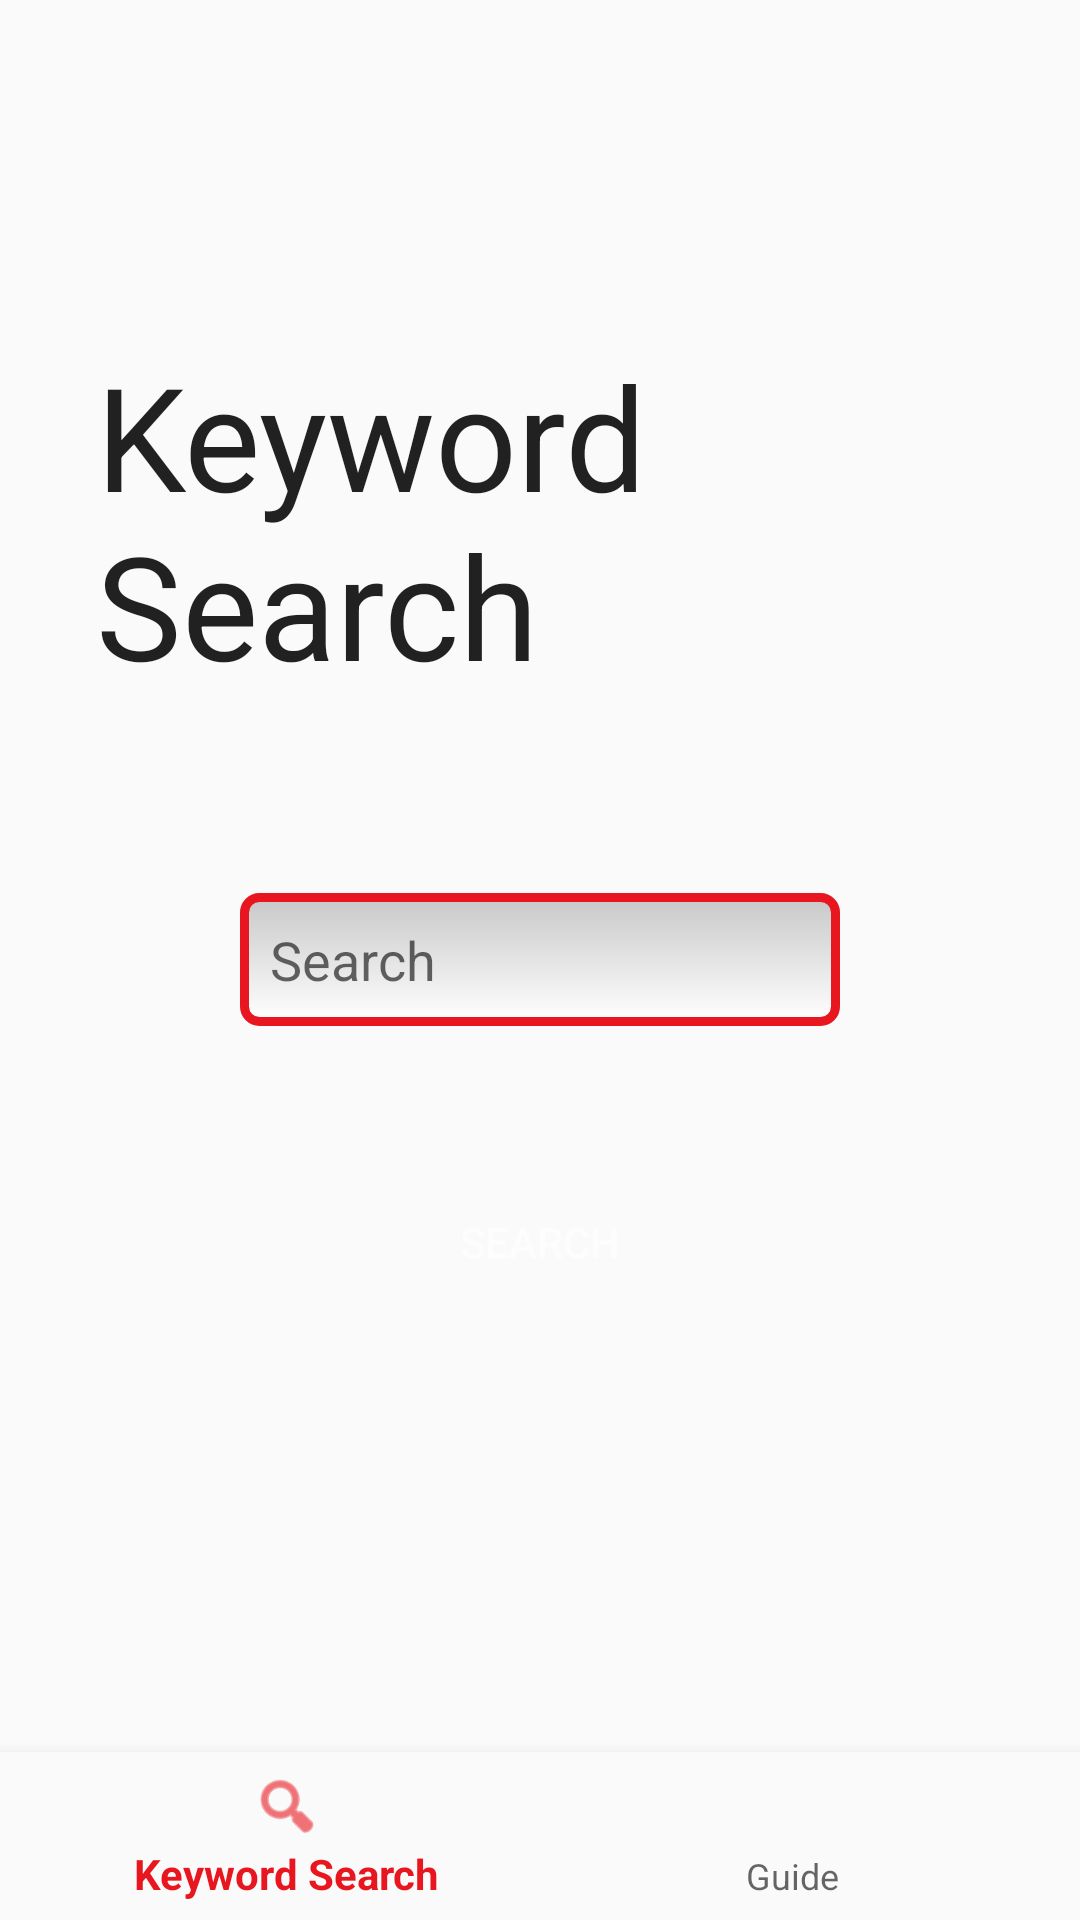

The Android layout XML behind this screen, and the referenced resources:
<!-- AndroidManifest.xml: application theme AppTheme -->
<!-- res/layout/activity_main.xml -->
<?xml version="1.0" encoding="utf-8"?>
<android.support.constraint.ConstraintLayout xmlns:android="http://schemas.android.com/apk/res/android"
    xmlns:app="http://schemas.android.com/apk/res-auto"
    xmlns:tools="http://schemas.android.com/tools"
    android:id="@+id/container"
    android:layout_width="match_parent"
    android:layout_height="match_parent"
    tools:context=".MainActivity">

    <RelativeLayout
        android:id="@+id/main_relative_layout"
        android:layout_width="match_parent"
        android:layout_height="match_parent"
        >
        <FrameLayout
            android:id="@+id/touchInterceptor"
            android:layout_width="match_parent"
            android:layout_height="match_parent"/>

        <TextView
            android:id="@+id/message"
            style="@style/TitleTextViewStyle"
            android:layout_width="wrap_content"
            android:layout_height="wrap_content"
            android:layout_above="@id/search_et"
            android:layout_centerVertical="true"
            android:text="@string/title_search" />

        <EditText
            android:id="@+id/search_et"
            android:autofillHints="@string/et_hint_search"
            android:inputType="text"
            android:hint="@string/et_hint_search"
            style="@style/BaseEditTextStyle"
            android:layout_height="wrap_content" />
        <Button
            android:id="@+id/guide_button"
            android:layout_width="wrap_content"
            android:visibility="gone"
            android:layout_height="wrap_content"
            android:text="@string/button_start_guide"
            android:onClick="startGuide"
            style="@style/BaseButtonStyle"
            />
        <Button
            android:id="@+id/search_button"
            android:layout_below="@id/search_et"
            android:layout_width="wrap_content"
            android:text="@string/et_hint_search"
            android:onClick="pressSearch"
            style="@style/BaseButtonStyle"
            android:layout_height="wrap_content" />

    </RelativeLayout>

    <android.support.design.widget.BottomNavigationView
        android:id="@+id/nav_view"
        android:layout_width="0dp"
        android:layout_height="wrap_content"
        android:layout_marginStart="0dp"
        android:layout_marginEnd="0dp"
        android:background="?android:attr/windowBackground"
        app:layout_constraintBottom_toBottomOf="parent"
        app:layout_constraintLeft_toLeftOf="parent"
        app:layout_constraintRight_toRightOf="parent"
        app:menu="@menu/bottom_nav_menu" />

</android.support.constraint.ConstraintLayout>
<!-- resources referenced by this layout -->
<resources>
  <string name="button_start_guide">Start Guide</string>
  <string name="et_hint_search">Search</string>
  <string name="title_search">Keyword Search</string>
  <style name="BaseButtonStyle" parent="TextAppearance.AppCompat.Button">
          <item name="android:layout_centerVertical">true</item>
          <item name="android:layout_centerHorizontal">true</item>
          <item name="android:background">@drawable/button_background</item>
          <item name="android:textColor">@color/buttonTextColor</item>
          <item name="android:padding">@dimen/edit_text_internal_padding</item>
          <item name="android:layout_margin">@dimen/activity_vertical_margin</item>
      </style>
  <style name="BaseEditTextStyle" parent="Widget.AppCompat.EditText">
          <item name="android:padding">@dimen/edit_text_internal_padding</item>
          <item name="android:layout_margin">@dimen/activity_vertical_margin_2x</item>
          <item name="android:layout_centerVertical">true</item>
          <item name="android:layout_centerHorizontal">true</item>
          <item name="android:background">@drawable/et_background</item>
          <item name="android:layout_width">@dimen/edit_text_width</item>
      </style>
  <style name="TitleTextViewStyle" parent="TextAppearance.AppCompat">
          <item name="android:textSize">@dimen/title_font</item>
          <item name="android:layout_centerHorizontal">true</item>
          <item name="android:layout_margin">@dimen/activity_vertical_margin_2x</item>
      </style>
  <style name="AppTheme" parent="Theme.AppCompat.Light.DarkActionBar">
          
          <item name="colorPrimary">@color/colorPrimary</item>
          <item name="colorPrimaryDark">@color/colorPrimaryDark</item>
          <item name="colorAccent">@color/colorAccent</item>
      </style>
  <color name="buttonTextColor">#FDFDFD</color>
  <dimen name="edit_text_internal_padding">10dp</dimen>
  <dimen name="activity_vertical_margin">16dp</dimen>
  <dimen name="activity_vertical_margin_2x">32dp</dimen>
  <!-- drawable et_background (drawable) -->
  <?xml version="1.0" encoding="utf-8"?>
  <shape xmlns:android="http://schemas.android.com/apk/res/android"
  
      android:thickness="0dp"
      android:shape="rectangle">
      <stroke android:width="3dp"
          android:color="@color/editTextBorderColor"/>
      <corners android:radius="5dp" />
      <gradient
          android:startColor="@color/editTextStartGradient"
          android:endColor="@color/editTextEndGradient"
          android:type="linear"
          android:angle="270"/>
  </shape>
  <dimen name="edit_text_width">200dp</dimen>
  <dimen name="title_font">48sp</dimen>
  <color name="colorPrimary">#e8171f </color>
  <color name="colorPrimaryDark">#a21015</color>
  <color name="colorAccent">#D81B60</color>
  <color name="editTextBorderColor">@color/colorPrimary</color>
  <color name="editTextStartGradient">#C8C8C8</color>
  <color name="editTextEndGradient">#FFFFFF</color>
</resources>
